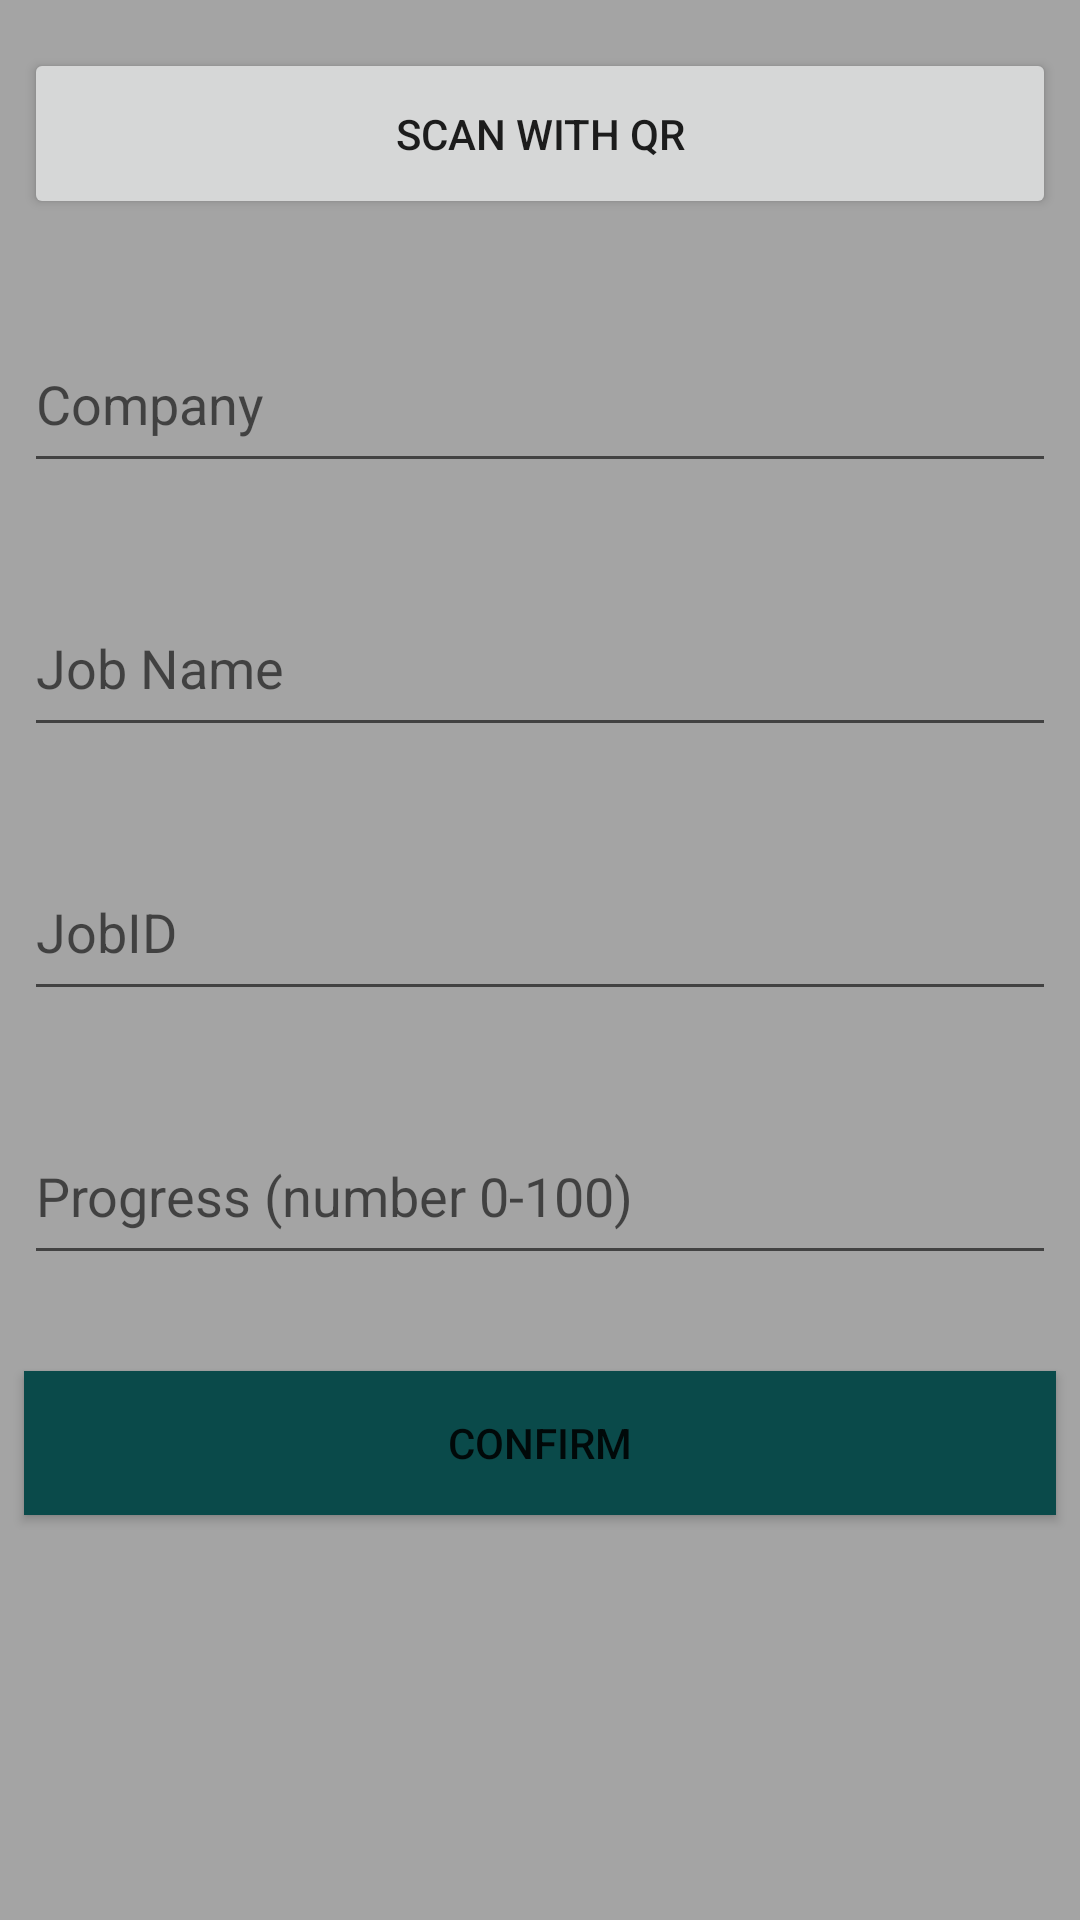

The Android layout XML behind this screen, and the referenced resources:
<!-- AndroidManifest.xml: application theme Theme.FirebaseTutorial -->
<!-- res/layout/activity_add_job.xml -->
<?xml version="1.0" encoding="utf-8"?>
<androidx.constraintlayout.widget.ConstraintLayout xmlns:android="http://schemas.android.com/apk/res/android"
    xmlns:app="http://schemas.android.com/apk/res-auto"
    xmlns:tools="http://schemas.android.com/tools"
    android:layout_width="match_parent"
    android:layout_height="match_parent"
    android:background="#A4A4A4"
    tools:context=".addJob">

    <EditText
        android:id="@+id/inputJobName"
        android:layout_width="0dp"
        android:layout_height="56dp"
        android:layout_marginStart="8dp"
        android:layout_marginTop="32dp"
        android:layout_marginEnd="8dp"
        android:ems="10"
        android:hint="Job Name"
        android:inputType="textPersonName"
        app:layout_constraintEnd_toEndOf="parent"
        app:layout_constraintHorizontal_bias="1.0"
        app:layout_constraintStart_toStartOf="parent"
        app:layout_constraintTop_toBottomOf="@+id/inputCompany" />

    <EditText
        android:id="@+id/inputCompany"
        android:layout_width="0dp"
        android:layout_height="56dp"
        android:layout_marginStart="8dp"
        android:layout_marginTop="32dp"
        android:layout_marginEnd="8dp"
        android:ems="10"
        android:hint="Company"
        android:inputType="textPersonName"
        app:layout_constraintEnd_toEndOf="parent"
        app:layout_constraintHorizontal_bias="0.0"
        app:layout_constraintStart_toStartOf="parent"
        app:layout_constraintTop_toBottomOf="@+id/qrScanButton" />

    <EditText
        android:id="@+id/inputJobID"
        android:layout_width="0dp"
        android:layout_height="56dp"
        android:layout_marginStart="8dp"
        android:layout_marginTop="32dp"
        android:layout_marginEnd="8dp"
        android:ems="10"
        android:hint="JobID"
        android:inputType="textPersonName"
        app:layout_constraintEnd_toEndOf="parent"
        app:layout_constraintHorizontal_bias="0.0"
        app:layout_constraintStart_toStartOf="parent"
        app:layout_constraintTop_toBottomOf="@+id/inputJobName" />

    <EditText
        android:id="@+id/inputProgress"
        android:layout_width="0dp"
        android:layout_height="56dp"
        android:layout_marginStart="8dp"
        android:layout_marginTop="32dp"
        android:layout_marginEnd="8dp"
        android:ems="10"
        android:hint="Progress (number 0-100)"
        android:inputType="number"
        app:layout_constraintEnd_toEndOf="parent"
        app:layout_constraintHorizontal_bias="0.497"
        app:layout_constraintStart_toStartOf="parent"
        app:layout_constraintTop_toBottomOf="@+id/inputJobID" />

    <Button
        android:id="@+id/jobConfirmButton"
        android:layout_width="0dp"
        android:layout_height="wrap_content"
        android:layout_marginStart="8dp"
        android:layout_marginTop="32dp"
        android:layout_marginEnd="8dp"
        android:background="#0A4A4A"
        android:text="Confirm"
        app:layout_constraintEnd_toEndOf="parent"
        app:layout_constraintHorizontal_bias="0.0"
        app:layout_constraintStart_toStartOf="parent"
        app:layout_constraintTop_toBottomOf="@+id/inputProgress" />

    <Button
        android:id="@+id/qrScanButton"
        android:layout_width="0dp"
        android:layout_height="57dp"
        android:layout_marginStart="8dp"
        android:layout_marginTop="16dp"
        android:layout_marginEnd="8dp"
        android:text="Scan with QR"
        app:layout_constraintEnd_toEndOf="parent"
        app:layout_constraintHorizontal_bias="0.0"
        app:layout_constraintStart_toStartOf="parent"
        app:layout_constraintTop_toTopOf="parent" />

</androidx.constraintlayout.widget.ConstraintLayout>
<!-- resources referenced by this layout -->
<resources>
  <style name="Theme.FirebaseTutorial" parent="Theme.MaterialComponents.DayNight.DarkActionBar">
          
          <item name="colorPrimary">@color/purple_500</item>
          <item name="colorPrimaryVariant">@color/purple_700</item>
          <item name="colorOnPrimary">@color/white</item>
          
          <item name="colorSecondary">@color/teal_200</item>
          <item name="colorSecondaryVariant">@color/teal_700</item>
          <item name="colorOnSecondary">@color/black</item>
          
          <item name="android:statusBarColor" tools:targetApi="l">?attr/colorPrimaryVariant</item>
          
      </style>
  <!-- not gathered from this repository: default colours our renderer supplied (Android Studio template values) -->
  <color name="purple_500">#FF6200EE</color>
  <color name="purple_700">#FF3700B3</color>
  <color name="teal_200">#FF03DAC5</color>
  <color name="teal_700">#FF018786</color>
  <color name="black">#FF000000</color>
  <color name="white">#FFFFFFFF</color>
</resources>
